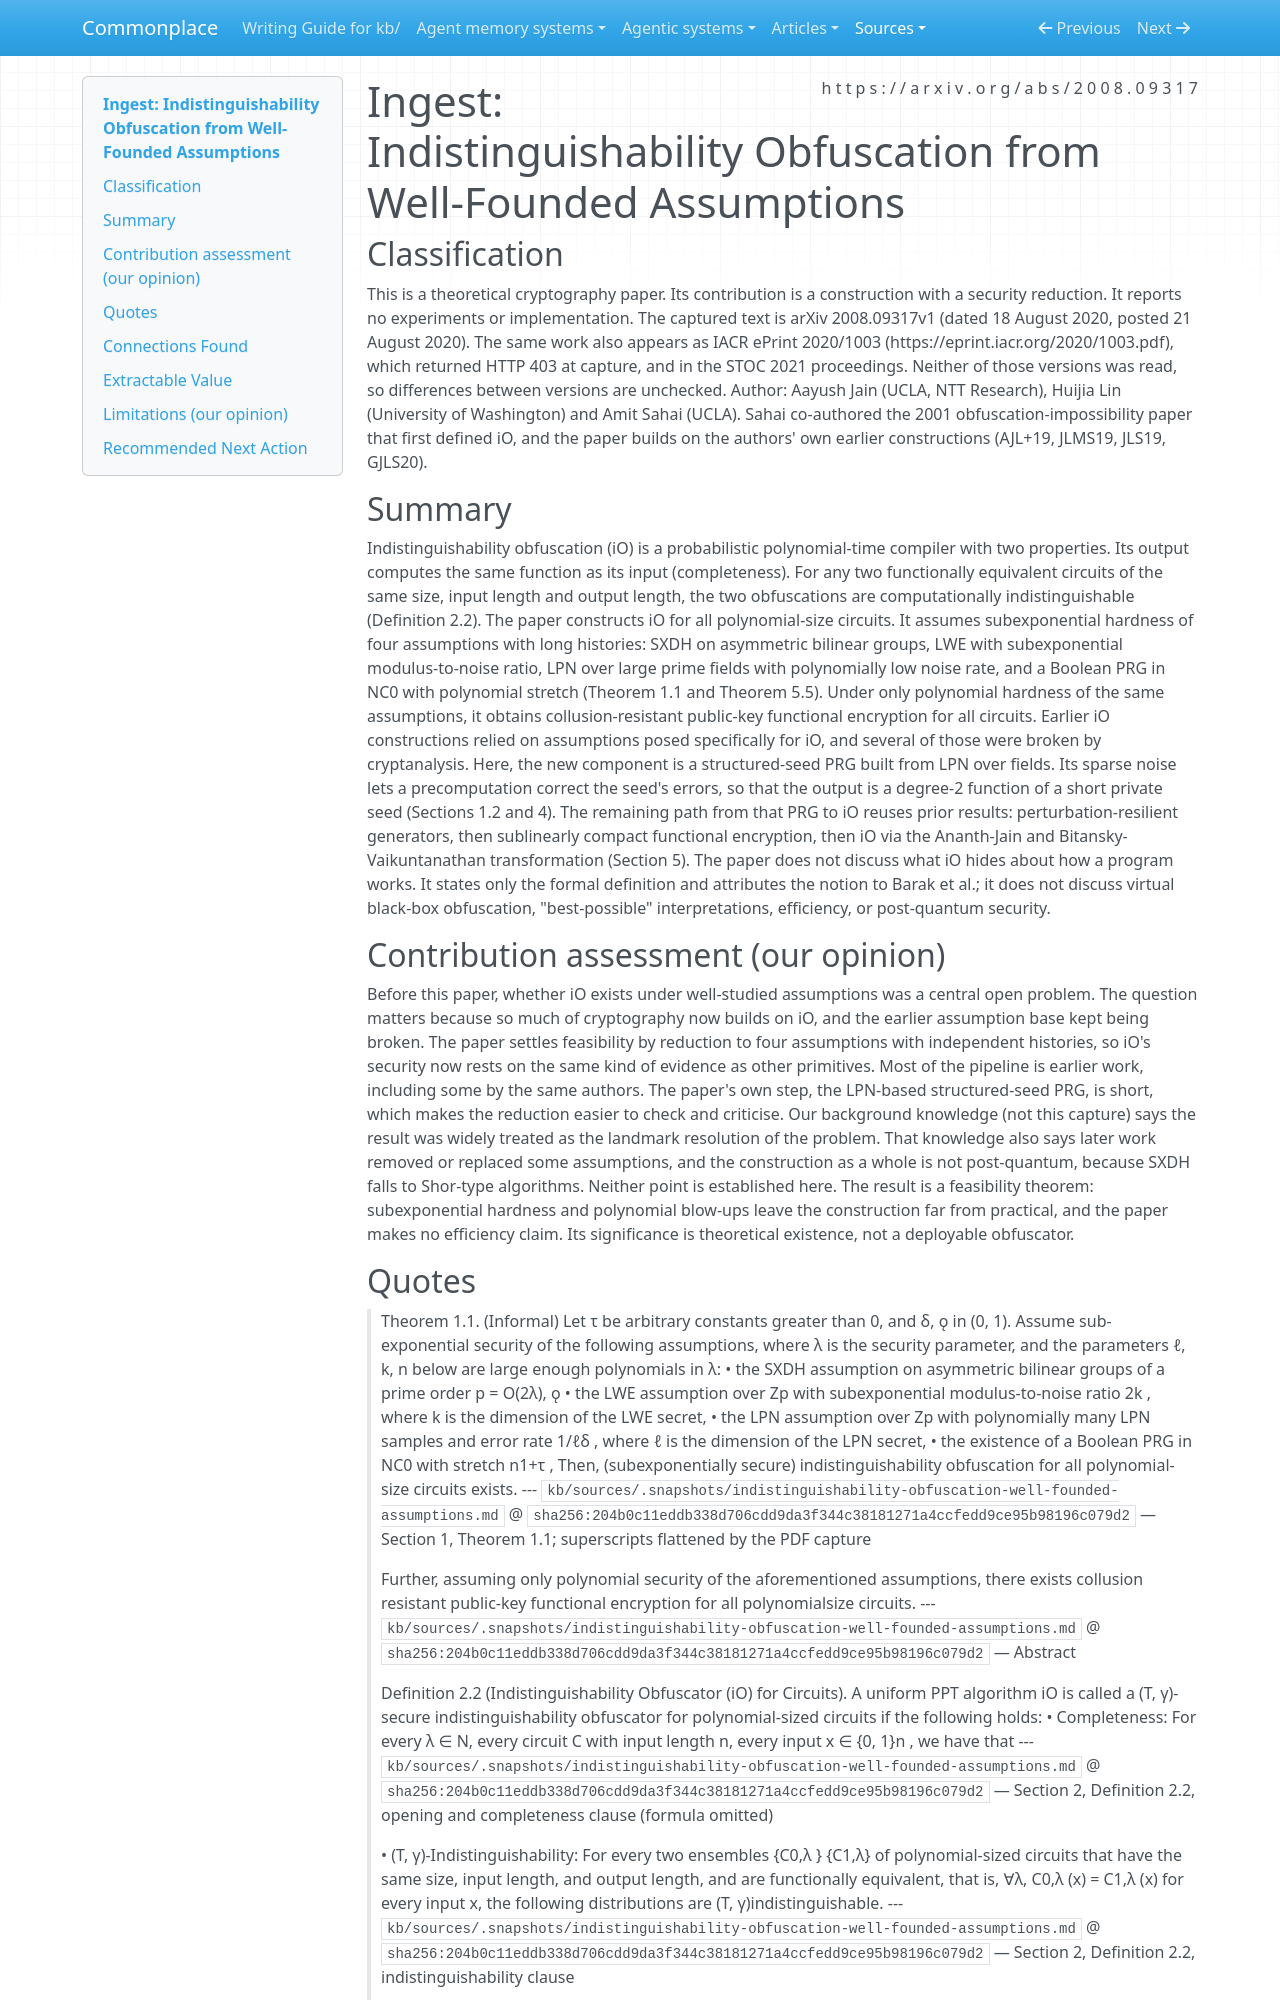

repository: zby/commonplace · page: sources/indistinguishability-obfuscation-well-founded-assumptions.ingest/index.html · generator: mkdocs

---
description: "Jain-Lin-Sahai build iO for all polynomial-size circuits from four standard subexponential assumptions; bears on opacity of symbolic form as a deliberate, scale-independent source"
source: https://arxiv.org/abs/2008.09317
captured: "2026-11-01"
capture: pdftotext
capture_scope: full-source
genre: scientific-paper
snapshot_sha256: 204b0c11eddb338d706cdd9da3f344c38181271a4ccfedd9ce95b98196c079d2
ingested: "2026-11-01"
occasion: "What does the construction establish, under which assumptions, and what does the paper itself say indistinguishability obfuscation guarantees or does not guarantee about hiding how a program works? What scope limits must accompany its use as evidence about opacity of symbolic form? The paper also appears as IACR ePrint 2020/1003, whose PDF returned 403 at capture, and at STOC 2021."
type: types/ingest-report.md
domains: [indistinguishability-obfuscation, program-obfuscation, cryptographic-assumptions, functional-encryption]
tags: [artifact-analysis, learning-theory]
---

# Ingest: Indistinguishability Obfuscation from Well-Founded Assumptions

## Classification

This is a theoretical cryptography paper. Its contribution is a construction with a security reduction. It reports no experiments or implementation. The captured text is arXiv 2008.09317v1 (dated 18 August 2020, posted 21 August 2020). The same work also appears as IACR ePrint 2020/1003 (https://eprint.iacr.org/2020/1003.pdf), which returned HTTP 403 at capture, and in the STOC 2021 proceedings. Neither of those versions was read, so differences between versions are unchecked.
Author: Aayush Jain (UCLA, NTT Research), Huijia Lin (University of Washington) and Amit Sahai (UCLA). Sahai co-authored the 2001 obfuscation-impossibility paper that first defined iO, and the paper builds on the authors' own earlier constructions (AJL+19, JLMS19, JLS19, GJLS20).

## Summary

Indistinguishability obfuscation (iO) is a probabilistic polynomial-time compiler with two properties. Its output computes the same function as its input (completeness). For any two functionally equivalent circuits of the same size, input length and output length, the two obfuscations are computationally indistinguishable (Definition 2.2). The paper constructs iO for all polynomial-size circuits. It assumes subexponential hardness of four assumptions with long histories: SXDH on asymmetric bilinear groups, LWE with subexponential modulus-to-noise ratio, LPN over large prime fields with polynomially low noise rate, and a Boolean PRG in NC0 with polynomial stretch (Theorem 1.1 and Theorem 5.5). Under only polynomial hardness of the same assumptions, it obtains collusion-resistant public-key functional encryption for all circuits. Earlier iO constructions relied on assumptions posed specifically for iO, and several of those were broken by cryptanalysis. Here, the new component is a structured-seed PRG built from LPN over fields. Its sparse noise lets a precomputation correct the seed's errors, so that the output is a degree-2 function of a short private seed (Sections 1.2 and 4). The remaining path from that PRG to iO reuses prior results: perturbation-resilient generators, then sublinearly compact functional encryption, then iO via the Ananth-Jain and Bitansky-Vaikuntanathan transformation (Section 5). The paper does not discuss what iO hides about how a program works. It states only the formal definition and attributes the notion to Barak et al.; it does not discuss virtual black-box obfuscation, "best-possible" interpretations, efficiency, or post-quantum security.

## Contribution assessment (our opinion)

Before this paper, whether iO exists under well-studied assumptions was a central open problem. The question matters because so much of cryptography now builds on iO, and the earlier assumption base kept being broken. The paper settles feasibility by reduction to four assumptions with independent histories, so iO's security now rests on the same kind of evidence as other primitives. Most of the pipeline is earlier work, including some by the same authors. The paper's own step, the LPN-based structured-seed PRG, is short, which makes the reduction easier to check and criticise. Our background knowledge (not this capture) says the result was widely treated as the landmark resolution of the problem. That knowledge also says later work removed or replaced some assumptions, and the construction as a whole is not post-quantum, because SXDH falls to Shor-type algorithms. Neither point is established here. The result is a feasibility theorem: subexponential hardness and polynomial blow-ups leave the construction far from practical, and the paper makes no efficiency claim. Its significance is theoretical existence, not a deployable obfuscator.
